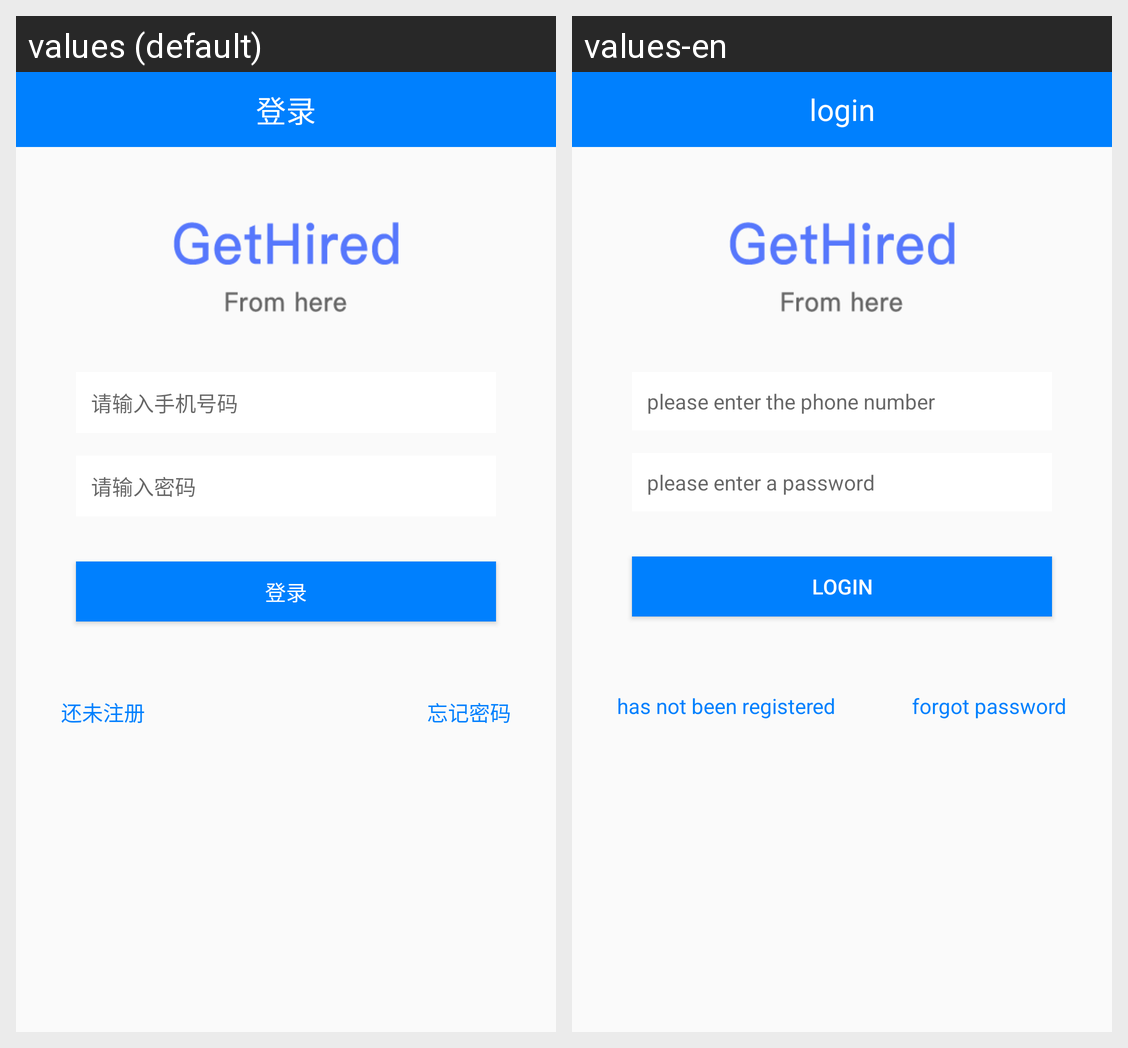

This grid shows one Android layout under two languages. Give, for every string resource on the screen, its name, the default text and each shown locale's text.
Android screen res/layout/activity_personal_login.xml rendered under 2 locales, left to right: values (default), values-en. Device: Nexus 5 (rendered at 1080×1920; each locale shown at half size, 540×960, under a caption strip naming it); theme AppTheme.
Strings drawn on this screen, with the default value and each locale's value (text and hints the layout hard-codes, and strings that could not be matched under every locale, appear in the picture but are not listed):

personal_login
  values: 登录
  values-en: login

input_phone_num
  values: 请输入手机号码
  values-en: please enter the phone number

input_password
  values: 请输入密码
  values-en: please enter a password

personal_register_bf
  values: 还未注册
  values-en: has not been registered

forget_password
  values: 忘记密码
  values-en: forgot password
